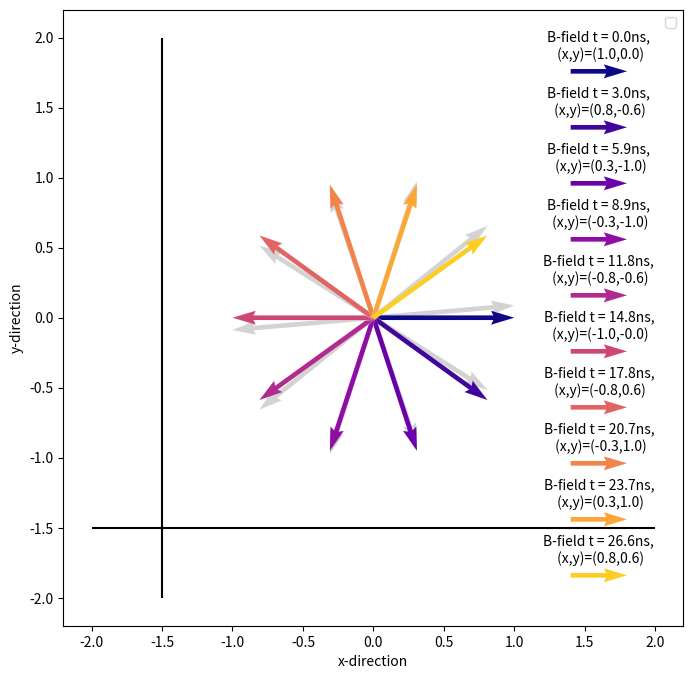

This figure's Python source:
import matplotlib.pyplot as plt
import numpy as np
import matplotlib as mpl

w = 33.78E6*2*np.pi
T = 1/w * 2*np.pi
t = np.linspace(0, T, 10, endpoint=False)
x = np.cos(w*t)
y = np.cos(w*t+np.pi/2)# Faseforskyvning 85 grader i stedet for 90: *0.94444)
y85 = np.cos(w*t+np.pi/2*0.94444)
figure = plt.figure(figsize=[8,8])
ax = figure.add_subplot(111)
ax.vlines([-1.5], ymin=[-2], ymax=[+2], colors=["k"])
ax.hlines([-1.5], xmin=[-2], xmax=[+2], colors=["k"])
cmap = mpl.cm.get_cmap("plasma")
c_num = np.linspace(0,1,len(t), endpoint=False)
colors = [cmap(num) for num in c_num]
ypos = 1.76
for i, val in enumerate(t):
    qv = ax.quiver(0, 0, x[i], +y85[i], color = "lightgrey", scale_units="xy", angles="xy", scale=1)
    #qv2 = ax.quiver(0, 0, x[i]*np.cos(0)-y85[i]*np.cos(np.pi/2*0.94444), +y85[i]*np.sin(np.pi/2*0.94444), color = "grey", scale_units="xy", angles="xy", scale=1)
    qv = ax.quiver(0, 0, x[i], +y[i], color = colors[i], scale_units="xy", angles="xy", scale=1)
    ax.quiverkey(qv, 1.6, ypos, 0.4, f"B-field t = {val*1E9:.1f}ns,\n (x,y)=({x[i]:.1f},{y[i]:.1f})", coordinates="data")
    ypos = ypos-0.4
#ax.set_title("Circularly polarized field")
ax.set_xlabel("x-direction")
ax.set_ylabel("y-direction")
plt.legend()
#plt.savefig(f"Quad_field_explained.png", dpi=300 ,transparent=True)
plt.show()